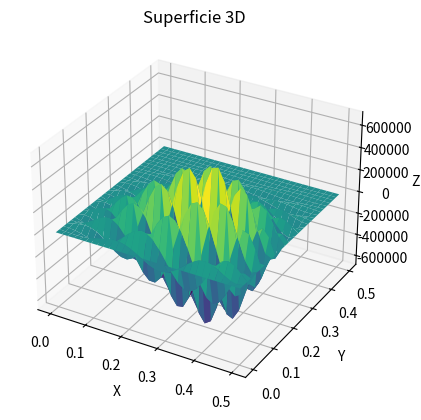

Write the Python code that produced this figure.
import numpy as np
import matplotlib.pyplot as plt

# No es un problema de evolución --> se aplica el método de Gauss-Seidel

a = 0
b = 0.5 #Longitud de la barra
c = 0
d = 0.5

#Determinamos el número de subdivisiones

M = 30
N = 30

#Determinamos los pasos

h = b/N
k = d/M

#Determinamos la conductividad térmica

v = 0.5

#Determinamos la matriz w

w = np.zeros((M+1, N+1))

#Determinamos las funciones:

#f(x) determina el valor de u en t=0

def f(x):
    return np.exp(-(x-0.25)**2)

#g(x) determina el valor de la derivada de u en t=0

def g(x):
    return 0

#Notación de x, t:
#x = h*i
#t = k*i

#Determinamos las condiciones de contorno
#u(i, t)

for j in range(1, M):
    w[j][0] = 0
    w[j][N] = 0

#u(x, j)

for i in range(1, N):
    w[0][i] = f(i * h) 
    w[1][i] = w[0][i] + k * g(i * h)

#Aplicamos Gauss-Seidel

for p in range(100):
    for j in range (1, M):
        for i in range(1,N):
            w[j][i] = (4 * k * (w[j][i+1] + w[j][i-1]) + h * (w[j+1][i+1] + w[j-1][i-1] - w[j-1][i+1] - w[j+1][i-1])) / (8 * k)


x = np.linspace(a, b, N+1)
y = np.linspace(c, d, M+1)
x, y = np.meshgrid(x, y)
z = np.array(w)

fig = plt.figure()
ax = fig.add_subplot(111, projection='3d')

ax.plot_surface(x, y, z, cmap='viridis')

ax.set_xlabel('X')
ax.set_ylabel('Y')
ax.set_zlabel('Z')
ax.set_title('Superficie 3D')

#plt.savefig('img/Ondas.png')

plt.show()